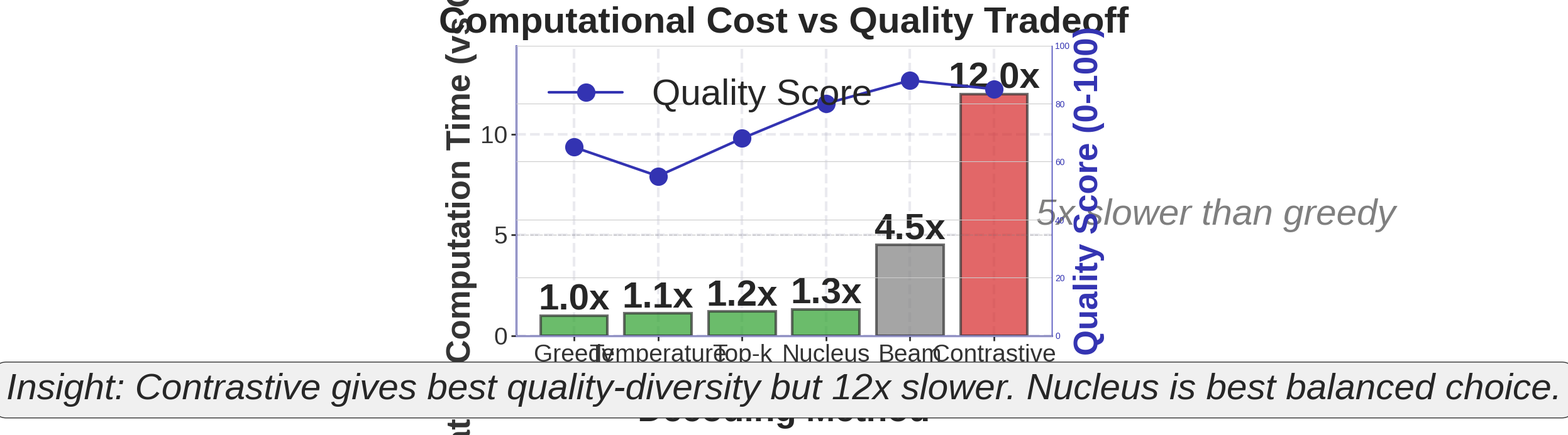

Write the Python code that produced this figure.
"""
Computational cost comparison

Generated chart: computational_cost_comparison_bsc.pdf
Part of Week 9: NLP Decoding Strategies
"""

import matplotlib
matplotlib.use('Agg')
import matplotlib.pyplot as plt
import matplotlib.patches as patches
from matplotlib.patches import FancyBboxPatch, Rectangle, Circle
import numpy as np
import seaborn as sns
try:
    from scipy import interpolate
except ImportError:
    pass  # Not all scripts need scipy

# BSc Discovery Color Scheme
COLOR_MAIN = '#333333'
COLOR_ACCENT = '#3333B2'
COLOR_LAVENDER = '#ADADC0'
COLOR_LAVENDER2 = '#C1C1E8'
COLOR_BLUE = '#0066CC'
COLOR_GRAY = '#7F7F7F'
COLOR_LIGHT = '#F0F0F0'
COLOR_RED = '#D62728'
COLOR_GREEN = '#2CA02C'
COLOR_ORANGE = '#FF7F0E'

plt.style.use('seaborn-v0_8-whitegrid')

FONTSIZE_TITLE = 36
FONTSIZE_LABEL = 30
FONTSIZE_TICK = 28
FONTSIZE_ANNOTATION = 28
FONTSIZE_LEGEND = 26
FONTSIZE_TEXT = 30
FONTSIZE_SMALL = 24

def set_minimalist_style(ax):
    """Apply minimalist styling"""
    ax.spines['top'].set_visible(False)
    ax.spines['right'].set_visible(False)
    ax.spines['left'].set_color(COLOR_ACCENT)
    ax.spines['bottom'].set_color(COLOR_ACCENT)
    ax.spines['left'].set_linewidth(2)
    ax.spines['bottom'].set_linewidth(2)
    ax.tick_params(colors=COLOR_MAIN, which='both', labelsize=FONTSIZE_TICK, width=2, length=6)
    ax.grid(True, alpha=0.25, linestyle='--', linewidth=3, color=COLOR_LAVENDER)
    ax.set_facecolor('white')


def generate_computational_cost_comparison():
    """Speed vs quality tradeoff for all methods"""
    fig, ax = plt.subplots(figsize=(11, 6))

    # Methods with relative costs (greedy = 1.0 baseline)
    methods = ['Greedy', 'Temperature', 'Top-k', 'Nucleus', 'Beam\n(w=3)', 'Contrastive']
    relative_time = [1.0, 1.1, 1.2, 1.3, 4.5, 12.0]
    quality_score = [65, 55, 68, 80, 88, 85]
    colors_cost = [COLOR_GREEN, COLOR_GREEN, COLOR_GREEN, COLOR_GREEN, COLOR_GRAY, COLOR_RED]

    x_pos = np.arange(len(methods))

    # Dual axis: time (bars) and quality (line)
    bars = ax.bar(x_pos, relative_time, color=colors_cost, alpha=0.7,
                 edgecolor=COLOR_MAIN, linewidth=3)

    # Add time labels on bars
    for i, (x, t) in enumerate(zip(x_pos, relative_time)):
        ax.text(x, t + 0.3, f'{t:.1f}x', ha='center', fontsize=42, weight='bold')

    # Quality line on secondary axis
    ax2 = ax.twinx()
    ax2.plot(x_pos, quality_score, color=COLOR_ACCENT, linewidth=3, marker='o',
            markersize=20, label='Quality Score')

    # Annotations
    ax.axhline(5, color=COLOR_GRAY, linestyle='--', alpha=0.4, linewidth=1)
    ax.text(len(methods) - 0.5, 5.5, '5x slower than greedy',
           fontsize=42, style='italic', color=COLOR_GRAY)

    # Labels
    ax.set_xlabel('Decoding Method', fontsize=40, weight='bold')
    ax.set_ylabel('Relative Computation Time (vs Greedy)', fontsize=38, weight='bold', color=COLOR_MAIN)
    ax2.set_ylabel('Quality Score (0-100)', fontsize=38, weight='bold', color=COLOR_ACCENT)
    ax.set_title('Computational Cost vs Quality Tradeoff', fontsize=42, weight='bold', pad=15)

    ax.set_xticks(x_pos)
    ax.set_xticklabels(methods)
    ax.set_ylim(0, max(relative_time) * 1.2)
    ax2.set_ylim(0, 100)

    # Legend
    ax2.legend(loc='upper left', fontsize=42)

    set_minimalist_style(ax)
    ax2.spines['top'].set_visible(False)
    ax2.spines['right'].set_color(COLOR_ACCENT)
    ax2.tick_params(colors=COLOR_ACCENT)

    # Insight box
    ax.text(0.5, -0.22, 'Insight: Contrastive gives best quality-diversity but 12x slower. Nucleus is best balanced choice.',
           ha='center', transform=ax.transAxes, fontsize=42, style='italic',
           bbox=dict(boxstyle='round', facecolor=COLOR_LIGHT, edgecolor=COLOR_MAIN))

    plt.tight_layout()
    plt.savefig('./computational_cost_comparison_bsc.pdf', dpi=300, bbox_inches='tight')
    plt.close()
    print("Generated: computational_cost_comparison_bsc.pdf")

if __name__ == "__main__":
    generate_computational_cost_comparison()
    print(f"Generated computational_cost_comparison_bsc.pdf")
